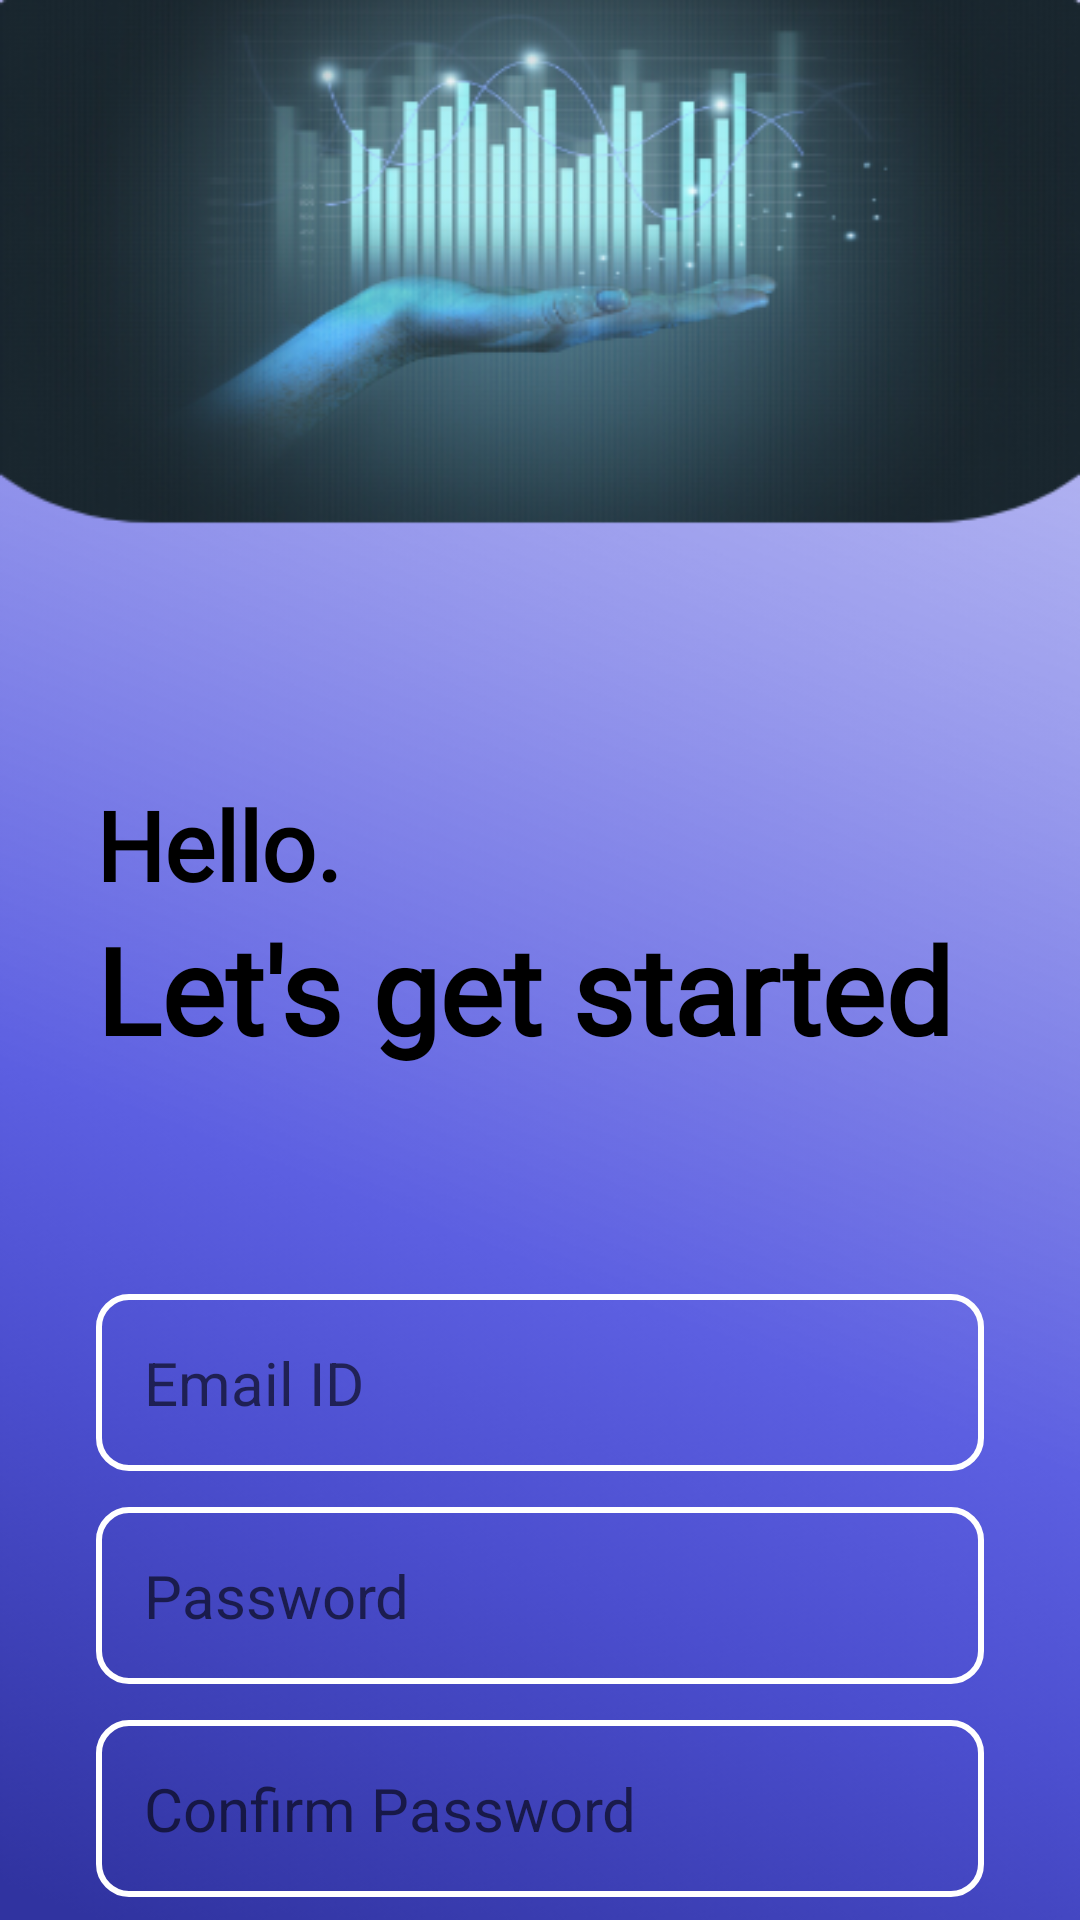

This screen was rendered from an Android layout file. Write that file and the resources it references.
<!-- AndroidManifest.xml: application theme Theme.DATAHDD2 -->
<!-- res/layout/activity_create_account.xml -->
<?xml version="1.0" encoding="utf-8"?>
<RelativeLayout xmlns:android="http://schemas.android.com/apk/res/android"
    xmlns:app="http://schemas.android.com/apk/res-auto"
    xmlns:tools="http://schemas.android.com/tools"
    android:layout_width="match_parent"
    android:layout_height="match_parent"
    android:background="@drawable/welcome123"



    tools:context=".CreateAccountActivity">

    <ImageView
        android:id="@+id/signupicon"
        android:layout_width="0dp"
        android:layout_height="0dp"
        android:layout_marginHorizontal="32dp"
        android:layout_marginVertical="100dp"
        android:src="@drawable/signup" />

    <LinearLayout
        android:id="@+id/hellotext"
        android:layout_below="@+id/signupicon"
        android:layout_width="wrap_content"
        android:layout_height="wrap_content"
        android:layout_marginVertical="60dp"
        android:layout_marginHorizontal="32dp"
        android:orientation="vertical">

        <TextView
            android:text="Hello."
            android:fontFamily="@font/timesnewroman"
            android:textColor="@color/black"
            android:layout_width="wrap_content"
            android:layout_height="wrap_content"
            android:textStyle="bold"
            android:textSize="32dp"/>

        <TextView
            android:text="Let's get started"
            android:fontFamily="@font/timesnewroman"
            android:textColor="@color/black"
            android:layout_width="wrap_content"
            android:layout_height="wrap_content"
            android:textStyle="bold"
            android:textSize="40dp" />

    </LinearLayout>

    <LinearLayout
        android:id="@+id/fromlayout"
        android:layout_below="@+id/hellotext"
        android:layout_width="match_parent"
        android:layout_height="wrap_content"
        android:layout_marginVertical="3dp"
        android:layout_marginHorizontal="32dp"
        android:orientation="vertical">

        <EditText
            android:id="@+id/emailedittext"
            android:hint="Email ID"

            android:inputType="textEmailAddress"
            android:background="@drawable/rounded_corner"
            android:layout_width="match_parent"
            android:layout_height="wrap_content"
            android:textSize="20sp"
            android:padding="16dp"
            android:layout_marginTop="12dp"/>

        <EditText
            android:id="@+id/passwordedittext"
            android:hint="Password"
            android:inputType="textPassword"
            android:background="@drawable/rounded_corner"
            android:layout_width="match_parent"
            android:layout_height="wrap_content"
            android:textSize="20sp"
            android:padding="16dp"
            android:layout_marginTop="12dp"/>

        <EditText
            android:id="@+id/confirmpasswordedittext"
            android:hint="Confirm Password"
            android:inputType="textPassword"
            android:background="@drawable/rounded_corner"
            android:layout_width="match_parent"
            android:layout_height="wrap_content"
            android:textSize="20sp"
            android:padding="16dp"
            android:layout_marginTop="12dp"/>

        <Button
            android:id="@+id/createaccountbtn"
            android:text="Create Account"
            android:layout_marginVertical="15dp"
            android:background="@drawable/edit_button"
            android:backgroundTint="@color/my_primary"
            android:layout_width="match_parent"
            android:layout_height="64dp"
            android:layout_marginTop="12dp"
            android:paddingVertical="12dp"
            android:textSize="16sp"/>

        <ProgressBar
            android:id="@+id/progressbar"
            android:visibility="gone"
            android:layout_width="24dp"
            android:layout_height="64dp"
            android:layout_gravity="center"
            android:layout_marginTop="12dp"/>

    </LinearLayout>

    <LinearLayout
        android:layout_below="@+id/fromlayout"
        android:layout_marginVertical="10dp"
        android:layout_width="match_parent"
        android:layout_height="wrap_content"
        android:orientation="horizontal"
        android:gravity="center">

        <TextView
            android:text="Already have an account?  "

            android:textColor="@color/white"
            android:layout_width="wrap_content"
            android:layout_height="wrap_content" />

        <TextView
            android:id="@+id/signintextviewbtn"
            android:text="Sign In"
            android:textColor="@color/white"
            android:textStyle="bold"
            android:layout_width="wrap_content"
            android:layout_height="wrap_content" />

    </LinearLayout>

</RelativeLayout>
<!-- resources referenced by this layout -->
<resources>
  <color name="black">#FF000000</color>
  <color name="my_primary">#FF24D3FE</color>
  <color name="white">#FFFFFFFF</color>
  <!-- drawable edit_button (drawable) -->
  <?xml version="1.0" encoding="utf-8"?>
  <selector xmlns:android="http://schemas.android.com/apk/res/android">
  <item>
      <shape android:shape="rectangle">
          <solid android:color="@color/teal_700"/>
          <corners android:radius="50dp"/>
      </shape>
  </item>
  </selector>
  <!-- drawable rounded_corner (drawable) -->
  <?xml version="1.0" encoding="utf-8"?>
  <shape xmlns:android="http://schemas.android.com/apk/res/android"
      android:shape="rectangle">
      <corners android:radius="10dp"/>
      <stroke android:width="2dp" android:color="@color/white"/>
  
  </shape>
  <!-- drawable welcome123: png bitmap (drawable, 248462 bytes) -->
  <style name="Theme.DATAHDD2" parent="Theme.AppCompat.Light.NoActionBar">
          
          <item name="colorPrimary">@color/my_primary</item>
          <item name="colorPrimaryVariant">@color/my_primary</item>
          <item name="colorOnPrimary">@color/white</item>
          
          <item name="colorSecondary">@color/teal_200</item>
          <item name="colorSecondaryVariant">@color/teal_700</item>
          <item name="colorOnSecondary">@color/black</item>
          
          <item name="android:statusBarColor">@color/my_primary</item>
          
      </style>
  <color name="teal_700">#FF018786</color>
  <color name="teal_200">#FF03DA00</color>
</resources>
